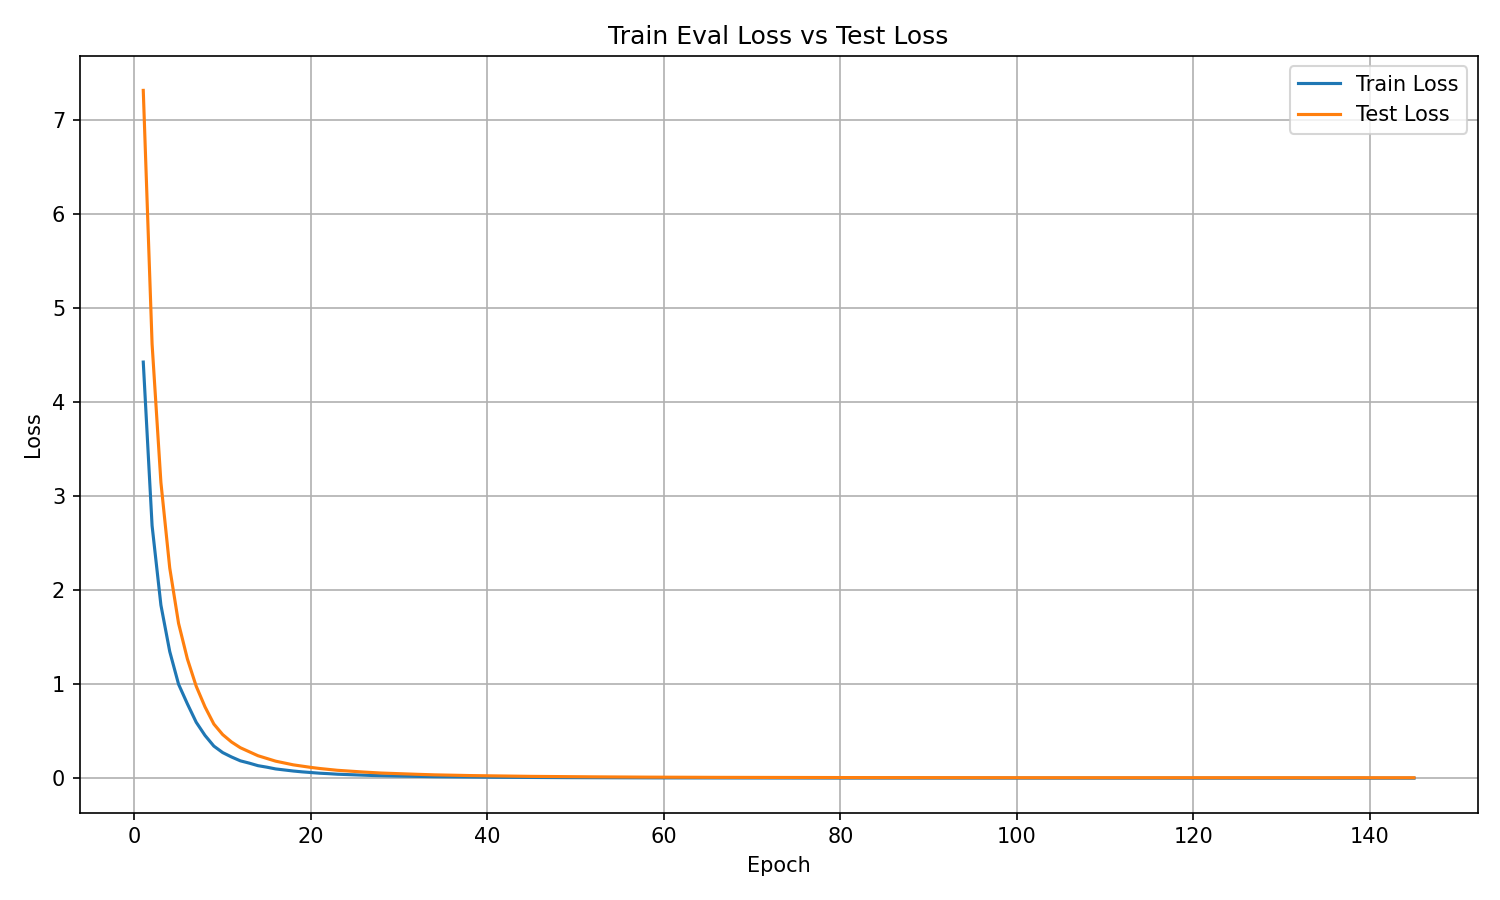

Data behind this chart, as committed beside it:
epoch, train_eval_loss, train_step_loss, test_loss, train_RMSE, test_RMSE, train_R2, test_R2
1, 4.424, 13.21, 7.31, 43.95, 56.5, -43.59, -62.71
2, 2.685, 3.502, 4.615, 34.24, 44.89, -26.07, -39.22
3, 1.842, 2.294, 3.145, 28.36, 37.06, -17.56, -26.41
4, 1.348, 1.644, 2.236, 24.26, 31.25, -12.59, -18.49
5, 1.001, 1.219, 1.648, 20.91, 26.83, -9.09, -13.36
6, 0.7926, 0.9489, 1.27, 18.6, 23.55, -6.989, -10.07
7, 0.5972, 0.7511, 0.9796, 16.15, 20.68, -5.019, -7.539
8, 0.4567, 0.5821, 0.76, 14.12, 18.22, -3.603, -5.624
9, 0.3438, 0.4451, 0.5779, 12.25, 15.89, -2.466, -4.038
10, 0.2751, 0.3514, 0.4662, 10.96, 14.27, -1.773, -3.063
11, 0.2283, 0.2861, 0.3876, 9.985, 13.01, -1.302, -2.378
12, 0.1874, 0.2376, 0.3267, 9.046, 11.94, -0.8889, -1.848
13, 0.1632, 0.205, 0.2848, 8.443, 11.15, -0.6454, -1.482
14, 0.136, 0.1734, 0.2416, 7.706, 10.27, -0.3706, -1.106
15, 0.12, 0.151, 0.2127, 7.239, 9.638, -0.2097, -0.8542
16, 0.1014, 0.1326, 0.1838, 6.653, 8.959, -0.02166, -0.6024
17, 0.08975, 0.115, 0.1647, 6.26, 8.481, 0.09534, -0.4357
18, 0.0792, 0.1016, 0.1447, 5.881, 7.949, 0.2018, -0.2612
19, 0.07021, 0.09161, 0.1308, 5.537, 7.559, 0.2923, -0.1405
20, 0.06333, 0.08227, 0.1175, 5.259, 7.164, 0.3616, -0.02455
21, 0.05584, 0.07279, 0.1059, 4.938, 6.801, 0.4372, 0.07672
22, 0.05112, 0.06598, 0.09607, 4.725, 6.477, 0.4847, 0.1626
23, 0.04519, 0.05987, 0.08676, 4.442, 6.155, 0.5445, 0.2437
24, 0.04163, 0.05441, 0.08016, 4.264, 5.916, 0.5804, 0.3013
25, 0.03794, 0.04993, 0.07352, 4.07, 5.666, 0.6176, 0.3592
26, 0.03472, 0.04564, 0.06798, 3.893, 5.448, 0.6501, 0.4074
27, 0.03162, 0.04232, 0.06222, 3.716, 5.212, 0.6813, 0.4577
28, 0.02927, 0.03954, 0.05743, 3.575, 5.008, 0.7049, 0.4994
29, 0.02735, 0.03563, 0.05387, 3.456, 4.85, 0.7243, 0.5305
30, 0.02549, 0.03394, 0.05043, 3.336, 4.693, 0.7431, 0.5604
31, 0.0237, 0.03105, 0.04712, 3.217, 4.536, 0.7612, 0.5893
32, 0.02198, 0.02939, 0.0443, 3.098, 4.398, 0.7785, 0.6139
33, 0.02044, 0.02704, 0.04123, 2.988, 4.243, 0.7939, 0.6407
34, 0.01903, 0.02553, 0.03847, 2.883, 4.099, 0.8082, 0.6647
35, 0.01797, 0.02394, 0.03637, 2.801, 3.985, 0.8189, 0.683
36, 0.01675, 0.02269, 0.03449, 2.705, 3.881, 0.8311, 0.6994
37, 0.01588, 0.02135, 0.03248, 2.633, 3.766, 0.84, 0.7169
38, 0.01508, 0.02022, 0.03091, 2.566, 3.674, 0.848, 0.7306
39, 0.01442, 0.01914, 0.02955, 2.509, 3.592, 0.8547, 0.7425
40, 0.01351, 0.01805, 0.02826, 2.429, 3.513, 0.8638, 0.7536
41, 0.01271, 0.01722, 0.02655, 2.356, 3.405, 0.8718, 0.7686
42, 0.01211, 0.01626, 0.02537, 2.299, 3.328, 0.878, 0.7789
43, 0.01158, 0.01551, 0.02435, 2.249, 3.261, 0.8832, 0.7877
44, 0.01095, 0.01479, 0.02309, 2.187, 3.175, 0.8896, 0.7988
45, 0.01052, 0.01423, 0.02228, 2.144, 3.119, 0.8939, 0.8058
46, 0.01018, 0.01353, 0.0214, 2.109, 3.057, 0.8974, 0.8134
47, 0.009629, 0.01303, 0.02041, 2.051, 2.985, 0.9029, 0.8221
48, 0.009284, 0.01224, 0.01975, 2.013, 2.937, 0.9064, 0.8279
49, 0.008906, 0.012, 0.01905, 1.972, 2.884, 0.9102, 0.8339
50, 0.00854, 0.01141, 0.01835, 1.931, 2.83, 0.9139, 0.8401
51, 0.008203, 0.01104, 0.01759, 1.893, 2.772, 0.9173, 0.8466
52, 0.008042, 0.01055, 0.01726, 1.874, 2.745, 0.9189, 0.8496
53, 0.007682, 0.01018, 0.01659, 1.831, 2.691, 0.9226, 0.8554
54, 0.007419, 0.009749, 0.016, 1.8, 2.643, 0.9252, 0.8606
55, 0.007181, 0.009298, 0.01548, 1.771, 2.6, 0.9276, 0.865
56, 0.006912, 0.009036, 0.01503, 1.737, 2.562, 0.9303, 0.869
57, 0.006803, 0.008714, 0.01462, 1.724, 2.526, 0.9314, 0.8726
58, 0.006539, 0.008519, 0.0142, 1.69, 2.49, 0.9341, 0.8762
59, 0.006353, 0.008211, 0.01375, 1.666, 2.451, 0.936, 0.8801
60, 0.006202, 0.007973, 0.01354, 1.646, 2.432, 0.9375, 0.8819
... 85 more rows
